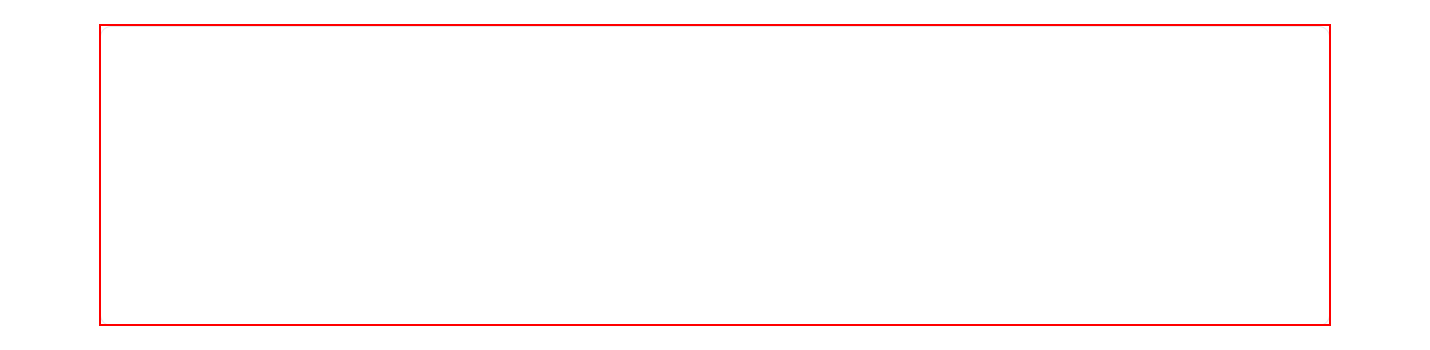
Task: Sign WebApplication
Workflow: Record

Step 1: click on the icon

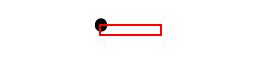
Step 2: click on the icon

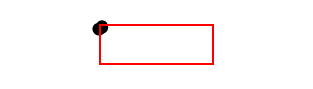
Step 3: click on the icon

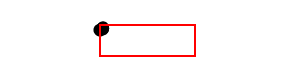
Step 4: click on the icon

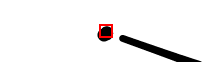
Step 5: click on the icon

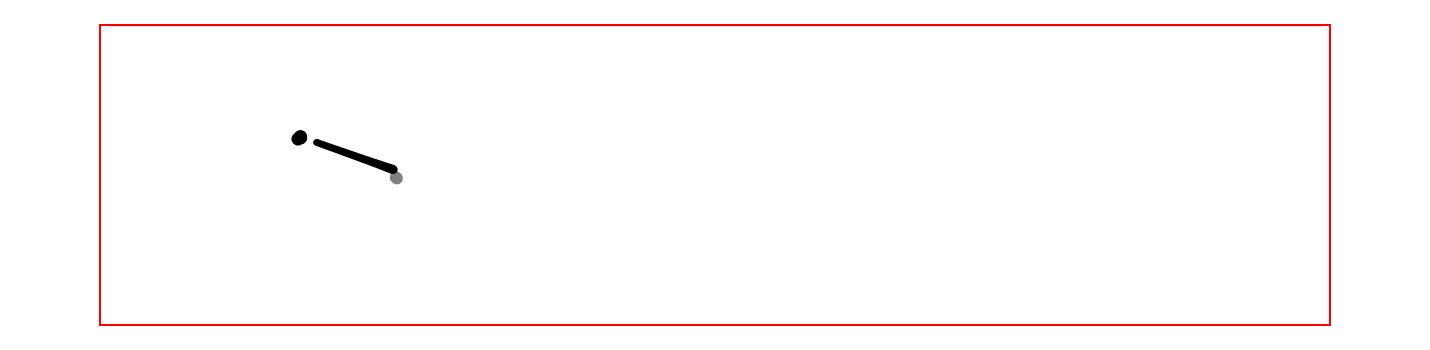
Step 6: click on the icon

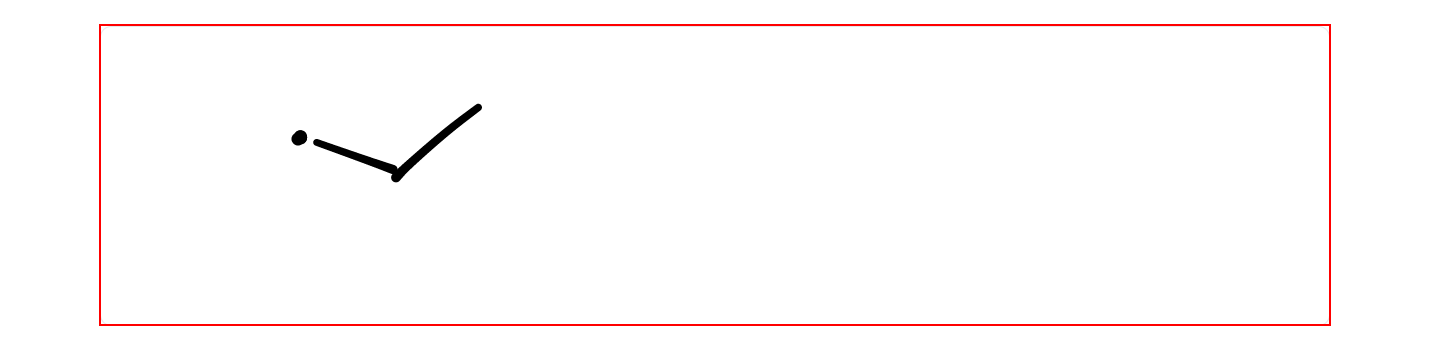
Step 7: click on the icon

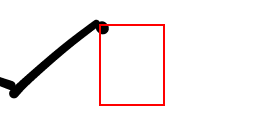
Step 8: click on the icon

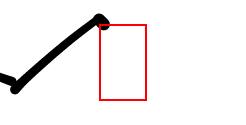
Step 9: click on the icon

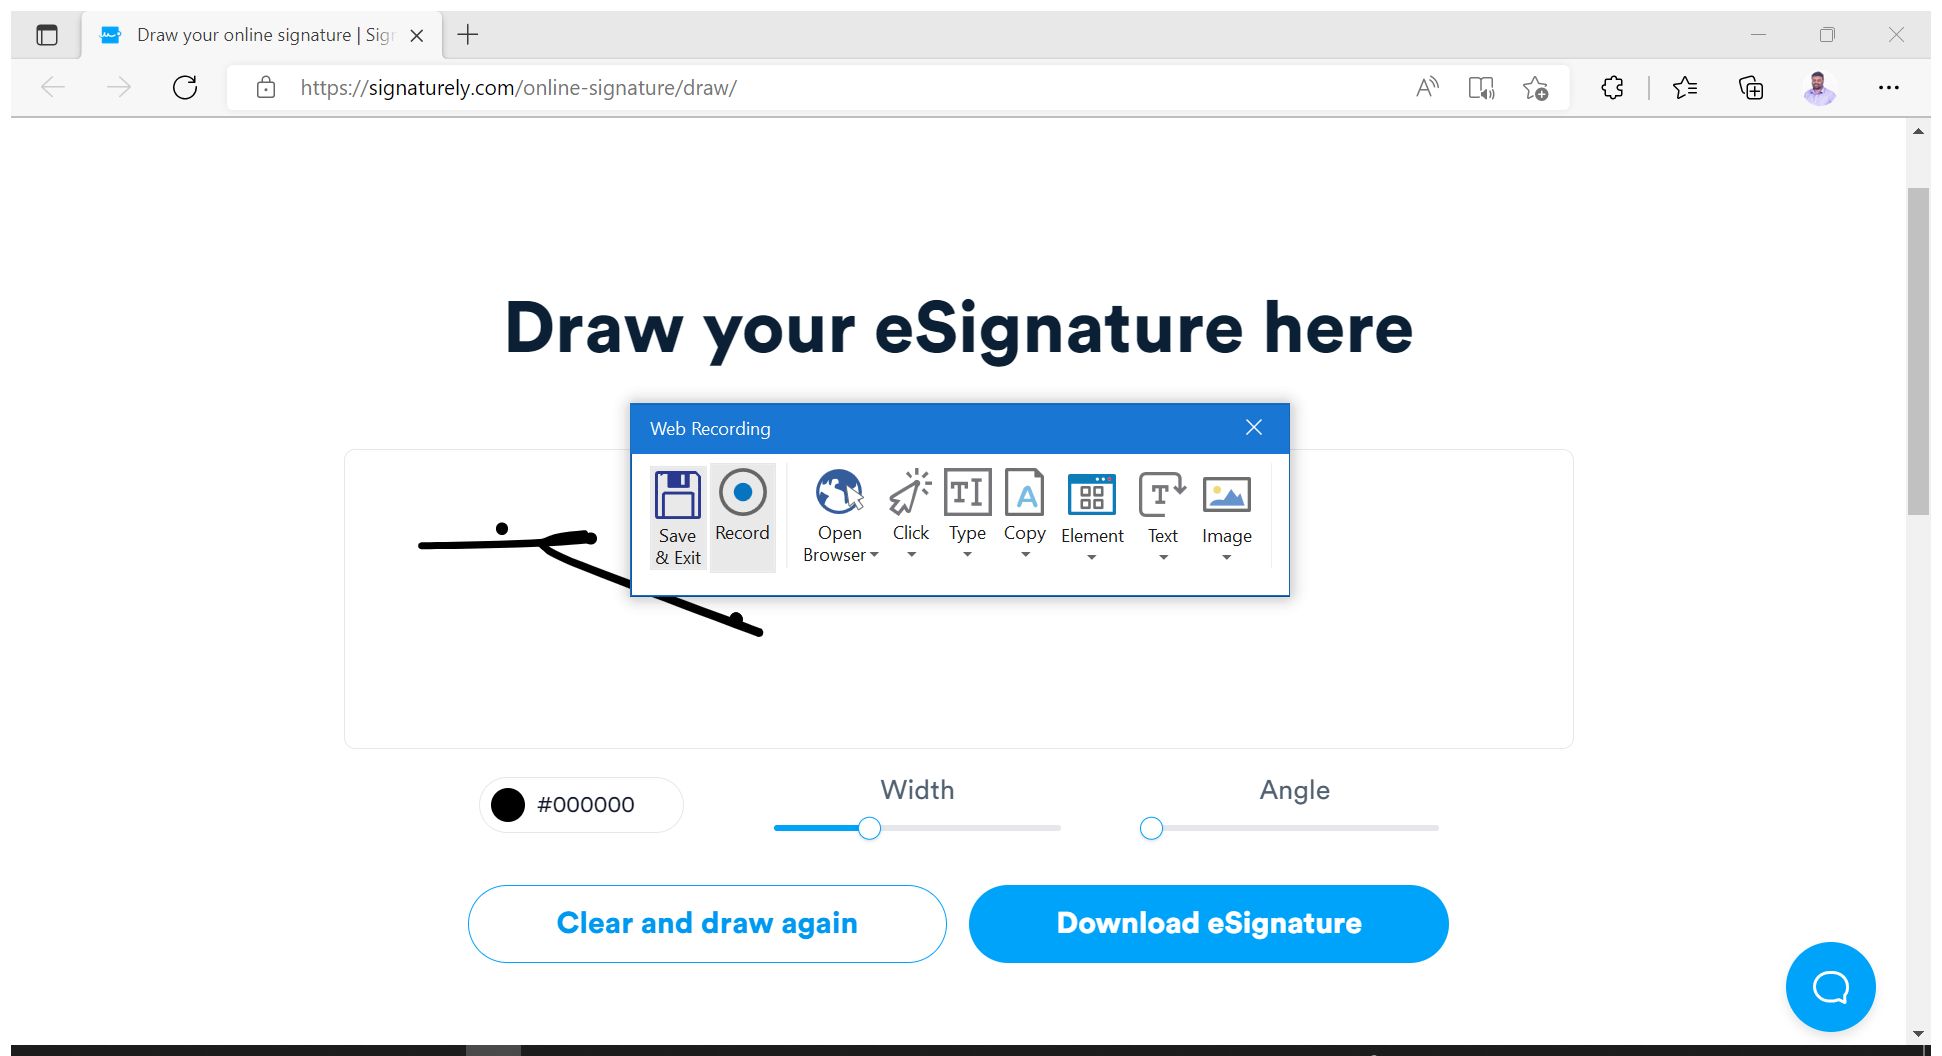
Step 10: Attach Browser 'Drawyouro Page' in window 'Draw your online signature | Signaturely' (msedge.exe)

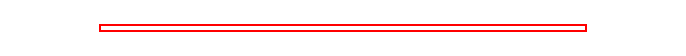
Step 11: click on the icon

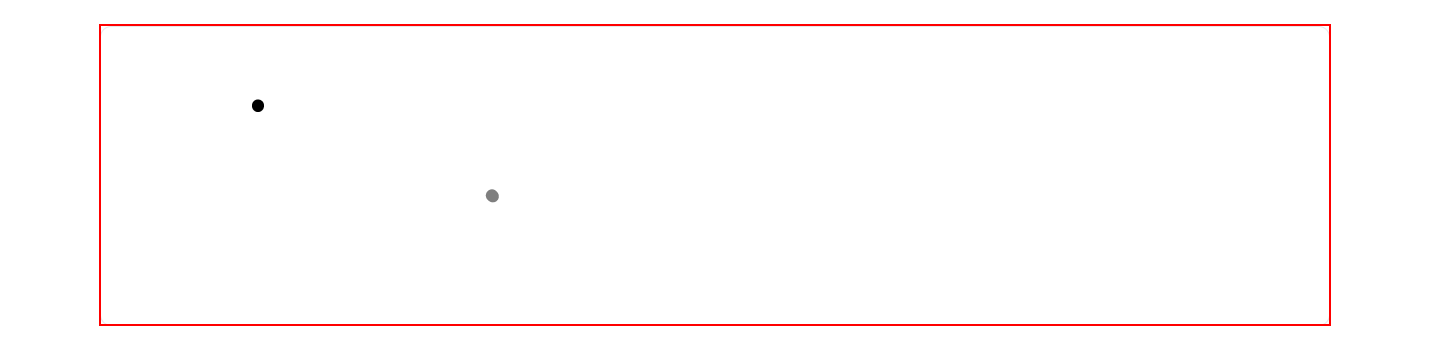
Step 12: click on the icon

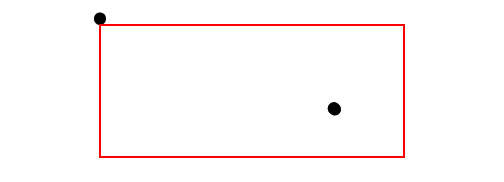
Step 13: click on the icon

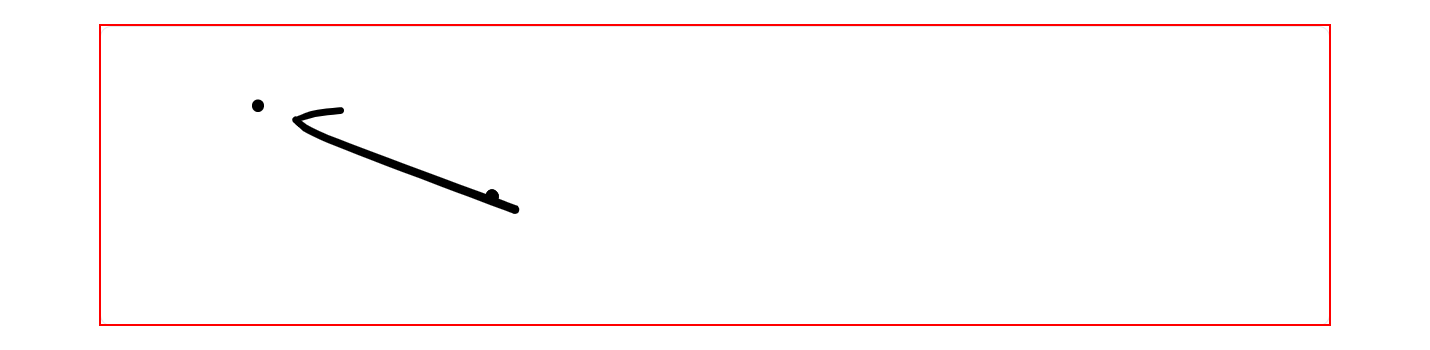
Step 14: click on the icon

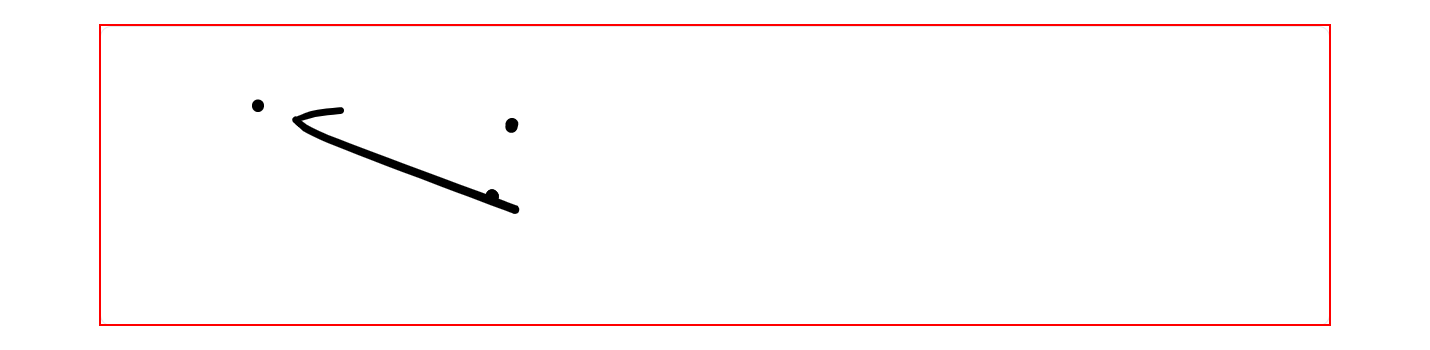
Step 15: click on the icon

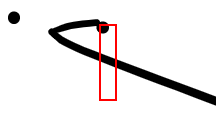
Step 16: click on the icon

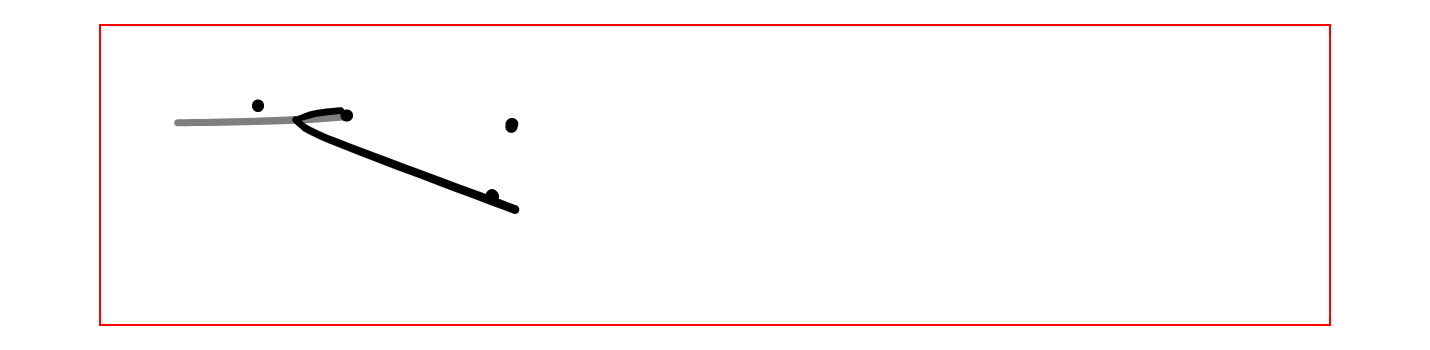
Step 17: click on the icon

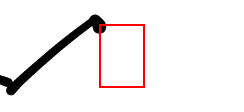
Step 18: click on the icon

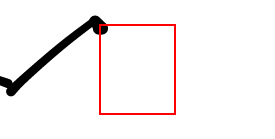
Step 19: click on the icon

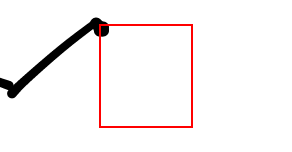
Step 20: click on the icon

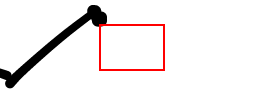
Step 21: click on the icon